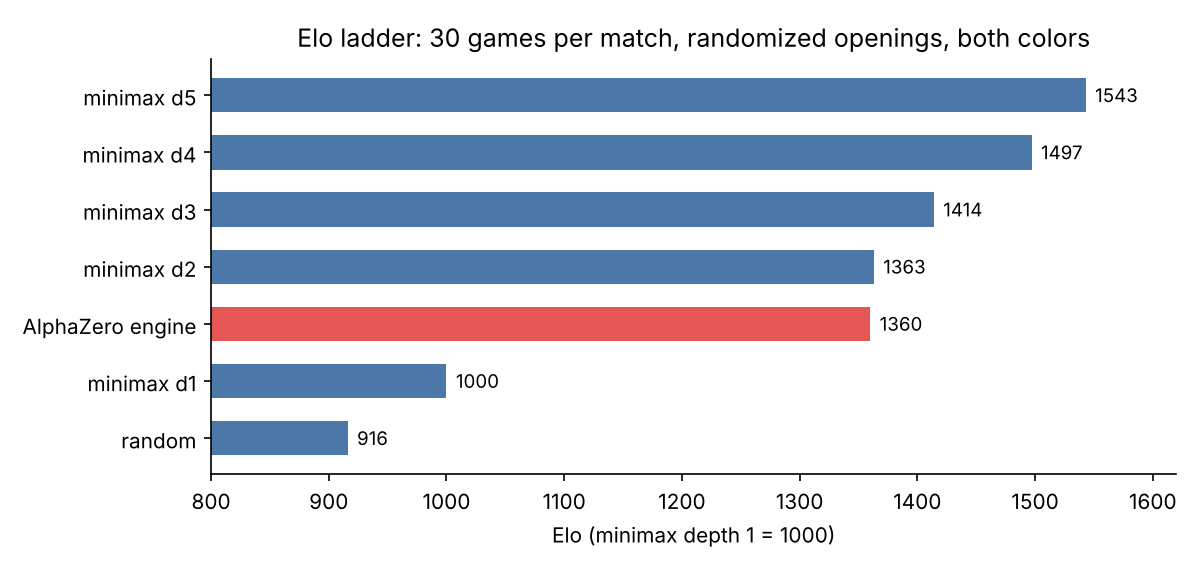

Source data for this figure (header and first rows):
player, elo
minimax d5, 1543
minimax d4, 1497
minimax d3, 1414
minimax d2, 1363
final model (MCTS), 1360
minimax d1, 1000
random, 916
